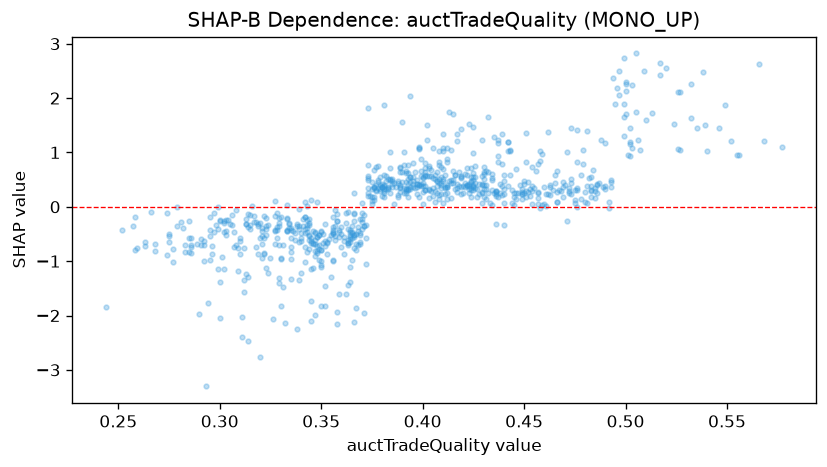

The table this chart was drawn from, first rows:
feature_value, shap_value
0.401, 0.7066
0.445, 0.02983
0.415, 0.4397
0.44, -0.3407
0.378, 0.46
0.376, 0.1784
0.471, -0.2589
0.492, -0.02578
0.4, 0.05209
0.335, -0.9685
0.33, -0.9522
0.329, -1.306
0.309, -1.19
0.425, 0.9828
0.393, 0.6141
0.524, 1.53
0.43, 0.5151
0.299, -1.151
0.422, 0.3788
0.409, 0.7338
0.454, 0.05014
0.443, 1.022
0.349, -0.7838
0.337, -0.4847
0.352, -1.45
0.349, -0.5251
0.423, 1.531
0.443, 1.04
0.373, 1.818
0.345, 0.1272
0.408, 0.4381
0.381, 0.5925
0.436, -0.308
0.286, -0.7044
0.363, -1.445
0.405, 1.081
0.398, 1.072
0.399, 0.3742
0.244, -1.849
0.359, -0.5628
0.417, 0.2713
0.355, -1.291
0.302, -0.2583
0.363, -0.1036
0.458, -0.01966
0.486, 0.2452
0.34, -1.221
0.35, -1.83
0.429, 0.2474
0.5, 1.707
0.43, 0.1782
0.424, 0.4498
0.475, 0.1279
0.339, -0.3579
0.405, 0.2022
0.263, -0.654
0.336, -0.4382
0.396, 0.3501
0.372, -0.3421
0.321, -0.4375
... 754 more rows
